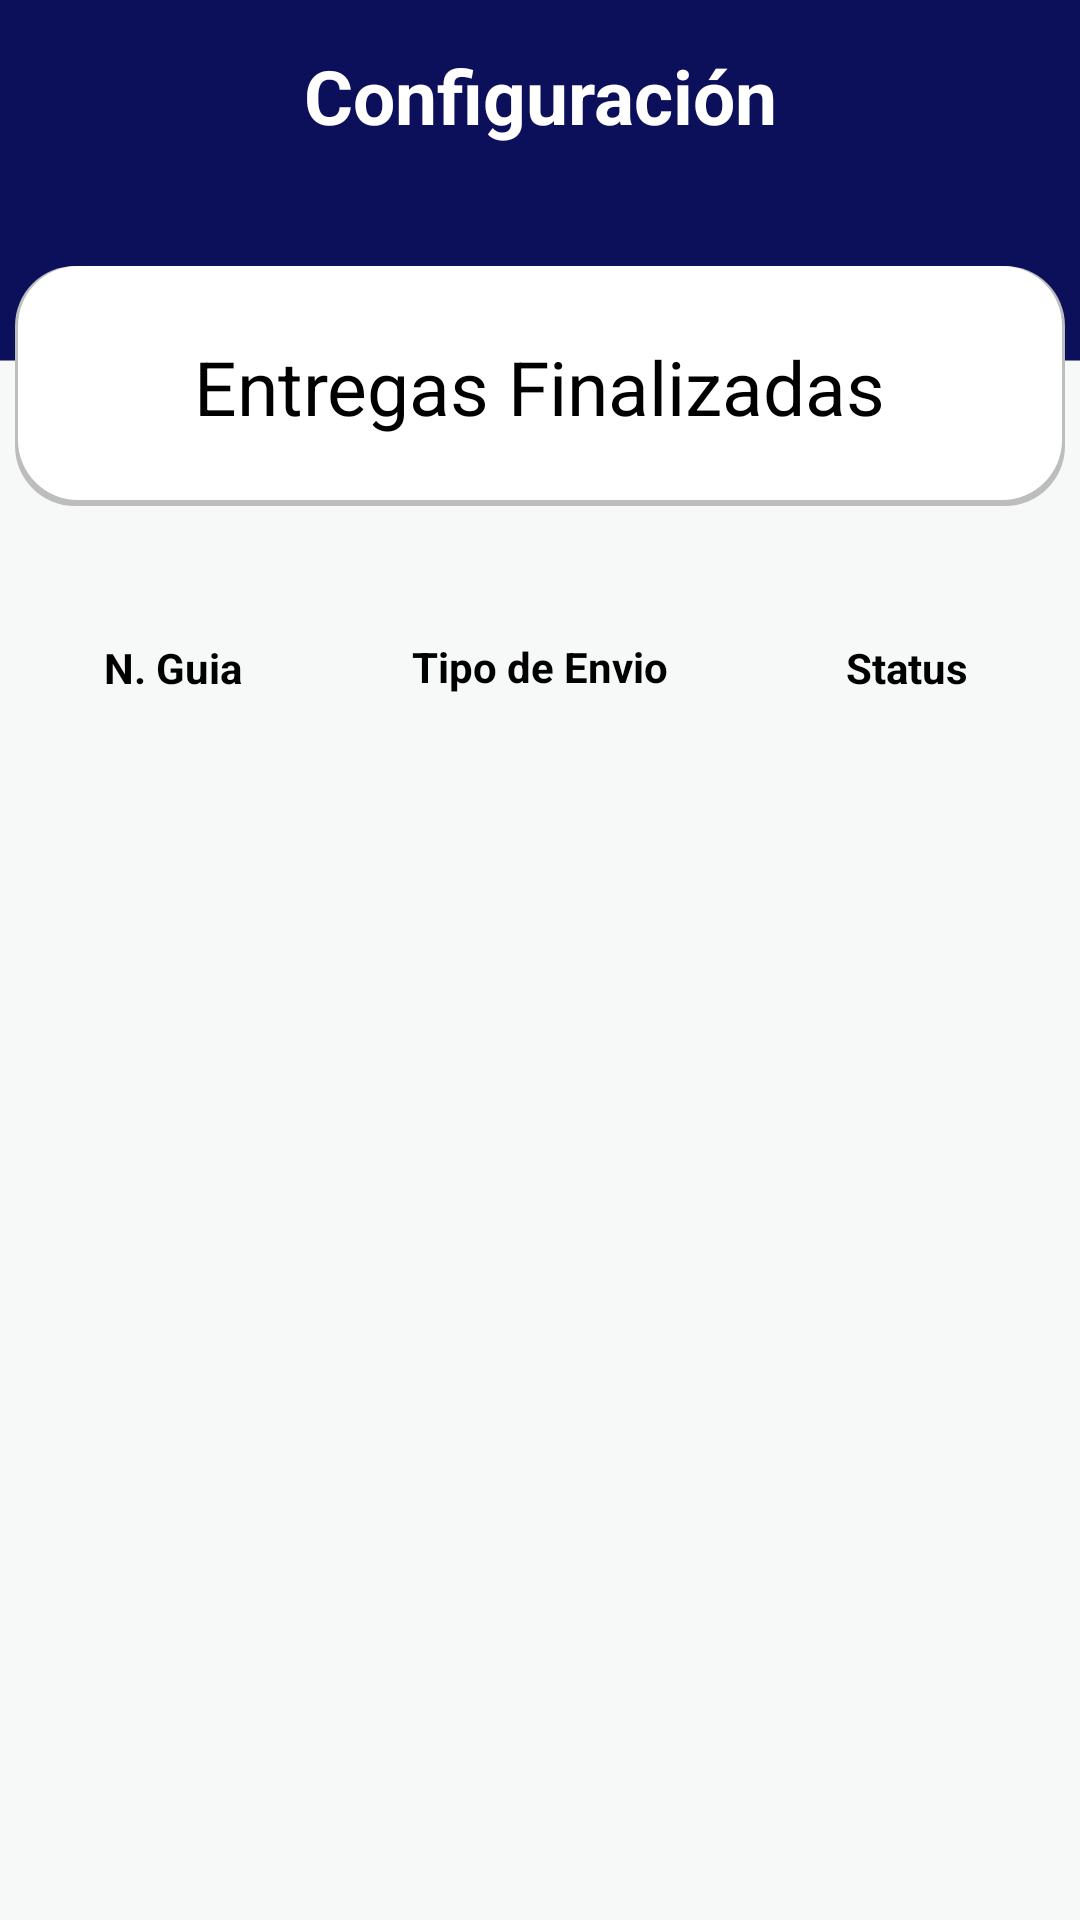

Layout XML and referenced resources for this Android screen:
<!-- AndroidManifest.xml: application theme Theme.Velox -->
<!-- res/layout/activity_entregas_finalizadas_admin.xml -->
<?xml version="1.0" encoding="utf-8"?>
<androidx.constraintlayout.widget.ConstraintLayout xmlns:android="http://schemas.android.com/apk/res/android"
    xmlns:app="http://schemas.android.com/apk/res-auto"
    xmlns:tools="http://schemas.android.com/tools"
    android:layout_width="match_parent"
    android:layout_height="match_parent"
    tools:context=".Entregas_finalizadas_admin">

    <androidx.constraintlayout.widget.ConstraintLayout
        android:layout_width="match_parent"
        android:layout_height="match_parent"
        android:background="@drawable/backgroundvelox"
        tools:context=".InicioCliente">

        <ListView
            android:layout_width="123dp"
            android:layout_height="370dp"
            android:layout_marginEnd="15dp"
            android:layout_marginBottom="126dp"
            app:layout_constraintBottom_toBottomOf="parent"
            app:layout_constraintEnd_toEndOf="parent"
            app:layout_constraintTop_toBottomOf="@+id/textView4" />

        <ListView
            android:layout_width="123dp"
            android:layout_height="370dp"
            android:layout_marginBottom="126dp"
            app:layout_constraintBottom_toBottomOf="parent"
            app:layout_constraintTop_toBottomOf="@+id/textTipoE"
            tools:layout_editor_absoluteX="139dp" />

        <androidx.constraintlayout.widget.ConstraintLayout
            android:id="@+id/constraintLayout2"
            android:layout_width="350dp"
            android:layout_height="80dp"
            android:layout_marginTop="40dp"
            android:background="@drawable/card"
            app:layout_constraintEnd_toEndOf="parent"
            app:layout_constraintHorizontal_bias="0.5"
            app:layout_constraintStart_toStartOf="parent"
            app:layout_constraintTop_toBottomOf="@+id/textConfiguracionn">

            <TextView
                android:id="@+id/textUsuario"
                android:layout_width="wrap_content"
                android:layout_height="wrap_content"
                android:editable="false"
                android:fontFamily="sans-serif"
                android:text="Entregas Finalizadas"
                android:textColor="#000000"
                android:textSize="25sp"
                app:layout_constraintBottom_toBottomOf="parent"
                app:layout_constraintEnd_toEndOf="parent"
                app:layout_constraintHorizontal_bias="0.5"
                app:layout_constraintStart_toStartOf="parent"
                app:layout_constraintTop_toTopOf="parent" />
        </androidx.constraintlayout.widget.ConstraintLayout>

        <TextView
            android:id="@+id/textConfiguracionn"
            android:layout_width="wrap_content"
            android:layout_height="wrap_content"
            android:layout_marginTop="15dp"
            android:layout_marginBottom="40dp"
            android:fontFamily="sans-serif"
            android:text="Configuración"
            android:textColor="#FFFFFF"
            android:textSize="25sp"
            android:textStyle="bold"
            app:layout_constraintBottom_toTopOf="@+id/constraintLayout2"
            app:layout_constraintEnd_toEndOf="parent"
            app:layout_constraintHorizontal_bias="0.5"
            app:layout_constraintStart_toStartOf="parent"
            app:layout_constraintTop_toTopOf="parent" />

        <TextView
            android:id="@+id/textNGuia"
            android:layout_width="72dp"
            android:layout_height="26dp"
            android:layout_marginTop="41dp"
            android:layout_marginBottom="1dp"
            android:fontFamily="sans-serif"
            android:gravity="clip_vertical|center_vertical|fill_vertical"
            android:text="N. Guia"
            android:textAlignment="center"
            android:textColor="#000000"
            android:textSize="14sp"
            android:textStyle="bold"
            app:layout_constraintBottom_toTopOf="@+id/_dynamic"
            app:layout_constraintEnd_toStartOf="@+id/textTipoE"
            app:layout_constraintHorizontal_bias="0.489"
            app:layout_constraintStart_toStartOf="parent"
            app:layout_constraintTop_toBottomOf="@+id/constraintLayout2"
            app:layout_constraintVertical_bias="1.0" />

        <TextView
            android:id="@+id/textTipoE"
            android:layout_width="97dp"
            android:layout_height="25dp"
            android:layout_marginStart="16dp"
            android:layout_marginTop="41dp"
            android:layout_marginEnd="16dp"
            android:layout_marginBottom="1dp"
            android:fontFamily="sans-serif"
            android:gravity="clip_vertical|fill_vertical"
            android:text="Tipo de Envio"
            android:textAlignment="center"
            android:textColor="#000000"
            android:textSize="14sp"
            android:textStyle="bold"
            app:layout_constraintBottom_toTopOf="@+id/_dynamic"
            app:layout_constraintEnd_toStartOf="@+id/textView4"
            app:layout_constraintStart_toEndOf="@+id/textNGuia"
            app:layout_constraintTop_toBottomOf="@+id/constraintLayout2"
            app:layout_constraintVertical_bias="1.0" />

        <TextView
            android:id="@+id/textView4"
            android:layout_width="72dp"
            android:layout_height="26dp"
            android:layout_marginTop="41dp"
            android:layout_marginBottom="1dp"
            android:fontFamily="sans-serif"
            android:gravity="fill_vertical"
            android:text="Status"
            android:textAlignment="center"
            android:textColor="#000000"
            android:textStyle="bold"
            app:layout_constraintBottom_toTopOf="@+id/_dynamic"
            app:layout_constraintEnd_toEndOf="parent"
            app:layout_constraintStart_toEndOf="@+id/textTipoE"
            app:layout_constraintTop_toBottomOf="@+id/constraintLayout2"
            app:layout_constraintVertical_bias="1.0" />

        <ListView
            android:layout_width="116dp"
            android:layout_height="368dp"
            android:layout_marginStart="10dp"
            android:layout_marginTop="1dp"
            android:layout_marginBottom="126dp"
            app:layout_constraintBottom_toBottomOf="parent"
            app:layout_constraintStart_toStartOf="parent"
            app:layout_constraintTop_toBottomOf="@+id/textNGuia" />

    </androidx.constraintlayout.widget.ConstraintLayout>
</androidx.constraintlayout.widget.ConstraintLayout>
<!-- resources referenced by this layout -->
<resources>
  <!-- drawable backgroundvelox: jpg bitmap (drawable, 63816 bytes) -->
  <!-- drawable card (drawable) -->
  <?xml version="1.0" encoding="utf-8"?>
  <layer-list xmlns:android="http://schemas.android.com/apk/res/android">
      <item >
          <shape>
              <corners
                  android:radius="20dp"
                  />
              <solid
                  android:color="@color/grey"
                  />
          </shape>
      </item>
      <item android:right="1dp" android:left="1dp" android:bottom="2dp">
          <shape>
              <corners
                  android:radius="20dp"
                  />
              <solid
                  android:color="@color/white"
                  />
          </shape>
      </item>
  </layer-list>
  <style name="Theme.Velox" parent="Theme.MaterialComponents.DayNight.DarkActionBar">
          
          <item name="colorPrimary">@color/purple_500</item>
          <item name="colorPrimaryVariant">@color/purple_700</item>
          <item name="colorOnPrimary">@color/white</item>
          
          <item name="colorSecondary">@color/teal_200</item>
          <item name="colorSecondaryVariant">@color/teal_700</item>
          <item name="colorOnSecondary">@color/black</item>
          
          <item name="android:statusBarColor" tools:targetApi="l">?attr/colorPrimaryVariant</item>
          
      </style>
  <color name="grey">#BDBDBD</color>
  <color name="white">#FFFFFFFF</color>
  <color name="purple_500">#0C1059</color>
  <color name="purple_700">#080B40</color>
  <color name="teal_200">#161DA6</color>
  <color name="teal_700">#1E28E6</color>
  <color name="black">#FF000000</color>
</resources>
